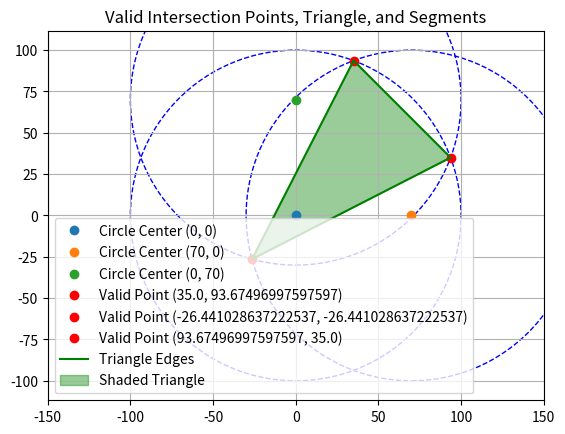

Source code (Python):
import math
import matplotlib.pyplot as plt
from sympy import Polygon

def circle_intersection_points(circle1, circle2):
    """Find intersection points of two circles."""
    x1, y1, r1 = circle1
    x2, y2, r2 = circle2
    dx, dy = x2 - x1, y2 - y1
    d = math.sqrt(dx ** 2 + dy ** 2)

    if d > r1 + r2 or d < abs(r1 - r2):
        return []  # No intersection or one circle is inside the other

    a = (r1 ** 2 - r2 ** 2 + d ** 2) / (2 * d)
    h = math.sqrt(r1 ** 2 - a ** 2)

    xm = x1 + a * dx / d
    ym = y1 + a * dy / d

    xs1 = xm + h * dy / d
    ys1 = ym - h * dx / d

    xs2 = xm - h * dy / d
    ys2 = ym + h * dx / d

    return [(xs1, ys1), (xs2, ys2)]

def is_point_inside_circle(point, circle):
    """Check if a point is inside a circle."""
    x, y = point
    cx, cy, r = circle
    return (x - cx) ** 2 + (y - cy) ** 2 <= r ** 2

def calculate_segment_area(circle, point1, point2):
    """Calculate the area of the circular segment between two points on a circle."""
    cx, cy, r = circle
    x1, y1 = point1
    x2, y2 = point2

    # Calculate the angle subtended by the chord
    dx1, dy1 = x1 - cx, y1 - cy
    dx2, dy2 = x2 - cx, y2 - cy
    angle = math.acos((dx1 * dx2 + dy1 * dy2) / (math.sqrt(dx1**2 + dy1**2) * math.sqrt(dx2**2 + dy2**2)))

    # Segment area formula
    return 0.5 * r**2 * (angle - math.sin(angle))

# Define circles
circleA = [0, 0, 100]
circleB = [70, 0, 100]
circleC = [0, 70, 100]

# Find intersection points
intersect_AB = circle_intersection_points(circleA, circleB)
intersect_BC = circle_intersection_points(circleB, circleC)
intersect_AC = circle_intersection_points(circleA, circleC)

# Filter points inside all three circles
valid_points = []
for points in [intersect_AB, intersect_BC, intersect_AC]:
    for point in points:
        if all((point[0] - cx)**2 + (point[1] - cy)**2 <= r**2 for cx, cy, r in [circleA, circleB, circleC]):
            valid_points.append(point)

# Ensure we have exactly three valid points
if len(valid_points) == 3:
    # Create a triangle using valid points
    triangle = Polygon(*valid_points)
    triangle_area = abs(triangle.area)

    # Calculate segment areas
    segment_area = 0
    for circle, (p1, p2) in zip([circleA, circleB, circleC], [(valid_points[0], valid_points[1]),
                                                             (valid_points[1], valid_points[2]),
                                                             (valid_points[2], valid_points[0])]):
        segment_area += calculate_segment_area(circle, p1, p2)

    # Total overlap area
    total_overlap_area = triangle_area + segment_area

    # Print results
    print("Triangle Vertices:", triangle.vertices)
    print(f"Triangle Area = {triangle_area:.2f}")
    print(f"Segment Area = {segment_area:.2f}")
    print(f"Total Overlap Area = {total_overlap_area:.2f}")

    # Plotting the circles, triangle, and segments
    fig, ax = plt.subplots()

    # Plot circles
    circles = [circleA, circleB, circleC]
    for circle in circles:
        cx, cy, r = circle
        circle_plot = plt.Circle((cx, cy), r, color='b', fill=False, linestyle='--')
        ax.add_artist(circle_plot)
        ax.plot(cx, cy, 'o', label=f"Circle Center ({cx}, {cy})")

    # Plot valid intersection points
    for point in valid_points:
        ax.plot(point[0], point[1], 'ro', label=f"Valid Point {point}")

    # Plot triangle edges
    triangle_x = [p[0] for p in valid_points] + [valid_points[0][0]]
    triangle_y = [p[1] for p in valid_points] + [valid_points[0][1]]
    ax.plot(triangle_x, triangle_y, 'g-', label="Triangle Edges")

    # Shade the triangle
    ax.fill(triangle_x, triangle_y, color='green', alpha=0.4, label="Shaded Triangle")

    # Plot settings
    ax.set_xlim(-150, 150)
    ax.set_ylim(-150, 150)
    ax.set_aspect('equal', adjustable='datalim')
    ax.legend()
    plt.title("Valid Intersection Points, Triangle, and Segments")
    plt.grid(True)
    plt.show()
else:
    print("Unable to form a valid triangle with the given circles.")
